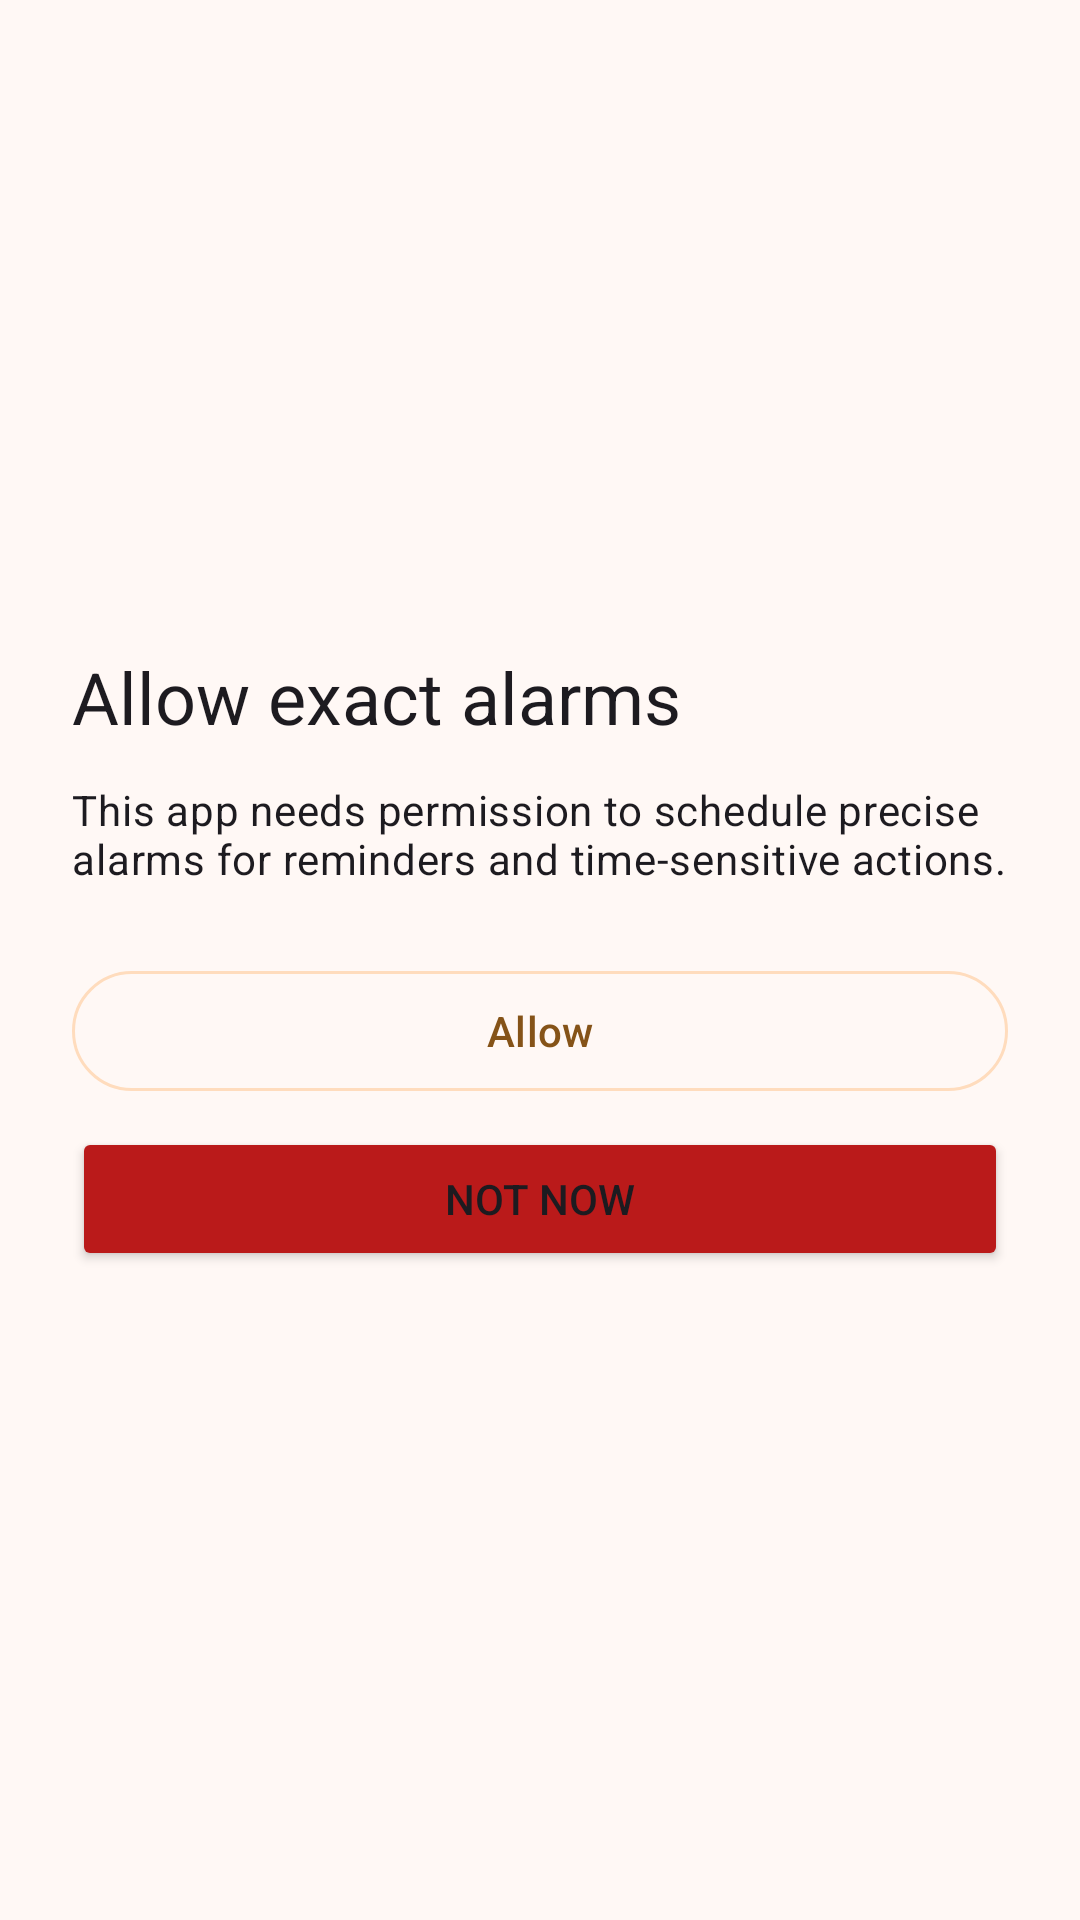

Layout XML and referenced resources for this Android screen:
<!-- AndroidManifest.xml: application theme Theme.BooksPlusPlus -->
<!-- res/layout/alarm_permission.xml -->
<LinearLayout android:layout_width="match_parent"
    android:layout_height="match_parent"
    android:orientation="vertical"
    android:padding="24dp"
    android:gravity="center_vertical"
    xmlns:android="http://schemas.android.com/apk/res/android">

    <TextView
        android:layout_width="match_parent"
        android:layout_height="wrap_content"
        android:text="Allow exact alarms"
        android:textAppearance="?attr/textAppearanceHeadlineSmall" />

    <TextView
        android:layout_width="match_parent"
        android:layout_height="wrap_content"
        android:layout_marginTop="12dp"
        android:text="This app needs permission to schedule precise alarms for reminders and time-sensitive actions."
        android:textAppearance="?attr/textAppearanceBodyMedium" />

    <com.google.android.material.button.MaterialButton
        style="@style/Widget.Material3.Button.OutlinedButton"
        android:id="@+id/button_allow"
        android:layout_width="match_parent"
        android:layout_height="wrap_content"
        android:layout_marginTop="24dp"
        android:text="Allow" />

    <Button
        android:id="@+id/button_not_now"
        android:layout_width="match_parent"
        android:layout_height="wrap_content"
        android:layout_marginTop="8dp"
        android:backgroundTint="@color/md_theme_error"
        android:text="Not now" />
</LinearLayout>
<!-- resources referenced by this layout -->
<resources>
  <color name="md_theme_error">#BA1A1A</color>
  <style name="Theme.BooksPlusPlus" parent="Base.Theme.BooksPlusPlus">
          
          <item name="android:navigationBarColor">@android:color/transparent</item>
          <item name="android:statusBarColor">@android:color/transparent</item>
          <item name="android:windowLightStatusBar">?attr/isLightTheme</item>
      </style>
  <color name="md_theme_primary">#855318</color>
  <color name="md_theme_onPrimary">#FFFFFF</color>
  <color name="md_theme_primaryContainer">#FFDCBD</color>
  <color name="md_theme_onPrimaryContainer">#693C00</color>
  <color name="md_theme_secondary">#725A42</color>
  <color name="md_theme_onSecondary">#FFFFFF</color>
  <color name="md_theme_secondaryContainer">#FEDCBE</color>
  <color name="md_theme_onSecondaryContainer">#59422C</color>
  <color name="md_theme_tertiary">#58633A</color>
  <color name="md_theme_onTertiary">#FFFFFF</color>
  <color name="md_theme_tertiaryContainer">#DBE8B5</color>
  <color name="md_theme_onTertiaryContainer">#404B25</color>
  <color name="md_theme_onError">#FFFFFF</color>
  <color name="md_theme_errorContainer">#FFDAD6</color>
  <color name="md_theme_onErrorContainer">#93000A</color>
  <color name="md_theme_background">#FFF8F5</color>
  <color name="md_theme_onBackground">#211A14</color>
  <color name="md_theme_surface">#FFF8F5</color>
  <color name="md_theme_onSurface">#211A14</color>
  <color name="md_theme_surfaceVariant">#F2DFD1</color>
  <color name="md_theme_onSurfaceVariant">#51453A</color>
  <color name="md_theme_outlineVariant">#D5C3B5</color>
  <color name="md_theme_inverseSurface">#372F28</color>
  <color name="md_theme_inverseOnSurface">#FDEEE3</color>
  <color name="md_theme_inversePrimary">#FCB974</color>
  <color name="md_theme_primaryFixed">#FFDCBD</color>
  <color name="md_theme_onPrimaryFixed">#2C1600</color>
  <color name="md_theme_primaryFixedDim">#FCB974</color>
  <color name="md_theme_onPrimaryFixedVariant">#693C00</color>
  <color name="md_theme_secondaryFixed">#FEDCBE</color>
  <color name="md_theme_onSecondaryFixed">#291806</color>
  <color name="md_theme_secondaryFixedDim">#E1C1A4</color>
  <color name="md_theme_onSecondaryFixedVariant">#59422C</color>
  <color name="md_theme_tertiaryFixed">#DBE8B5</color>
  <color name="md_theme_onTertiaryFixed">#161F01</color>
  <color name="md_theme_tertiaryFixedDim">#BFCC9A</color>
  <color name="md_theme_onTertiaryFixedVariant">#404B25</color>
  <color name="md_theme_surfaceDim">#E6D7CD</color>
  <color name="md_theme_surfaceBright">#FFF8F5</color>
  <color name="md_theme_surfaceContainerLowest">#FFFFFF</color>
  <color name="md_theme_surfaceContainerLow">#FFF1E7</color>
  <color name="md_theme_surfaceContainer">#FAEBE0</color>
  <color name="md_theme_surfaceContainerHigh">#F4E6DB</color>
  <color name="md_theme_surfaceContainerHighest">#EEE0D5</color>
</resources>
